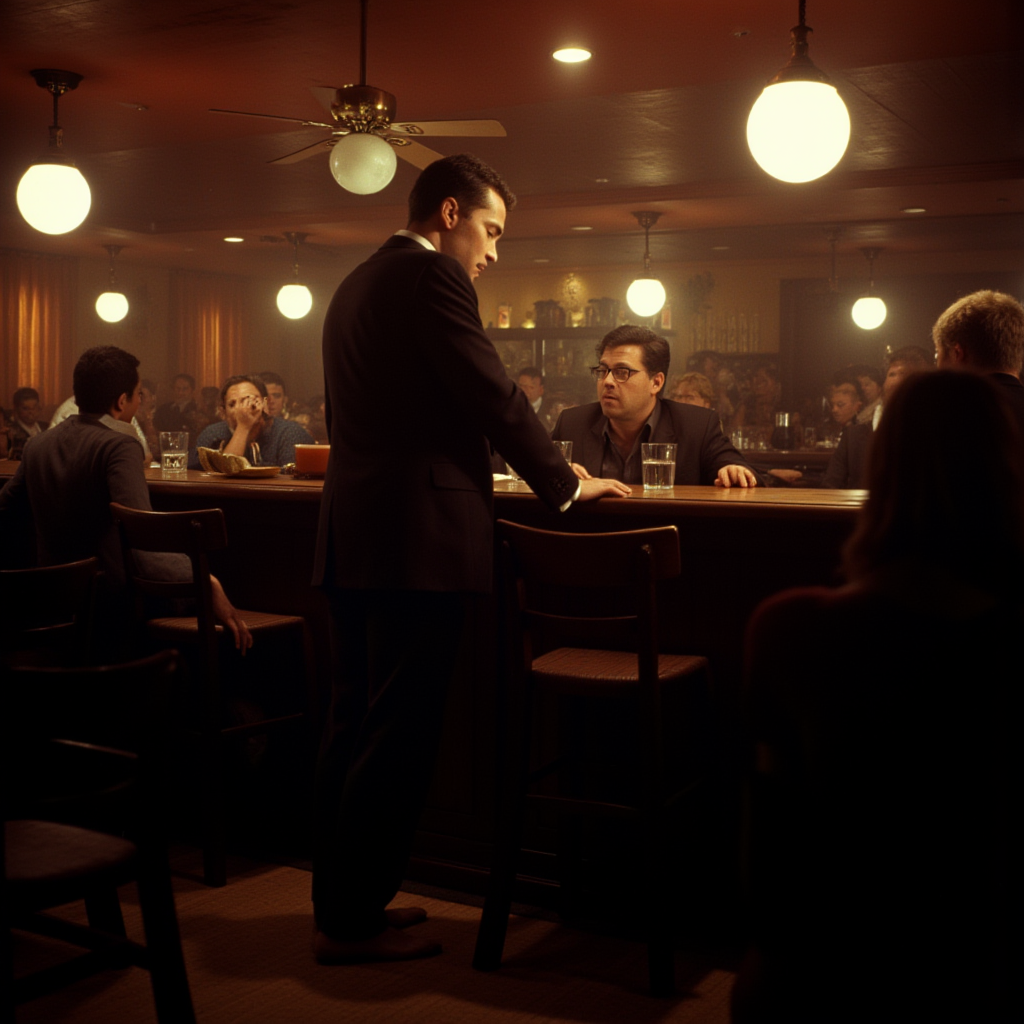
Generation parameters embedded in this image by ComfyUI (PNG 'prompt' text chunk: the API-format workflow graph, JSON):
{"5":{"inputs":{"width":1024,"height":1024,"batch_size":1},"class_type":"EmptyLatentImage","_meta":{"title":"Empty Latent Image"}},"6":{"inputs":{"text":"Kodak Motion Picture Film style, Analog photography, Wide angle shot, barefoot officeman in suit orders a drink in bar packed with people. Dim, low lighting, muted warm cinematic color grading","clip":["27",1]},"class_type":"CLIPTextEncode","_meta":{"title":"CLIP Text Encode (Prompt)"}},"8":{"inputs":{"samples":["13",0],"vae":["10",0]},"class_type":"VAEDecode","_meta":{"title":"VAE Decode"}},"9":{"inputs":{"filename_prefix":"Barefoot/Gen","images":["8",0]},"class_type":"SaveImage","_meta":{"title":"Save Image"}},"10":{"inputs":{"vae_name":"flux/ae.sft"},"class_type":"VAELoader","_meta":{"title":"Load VAE"}},"11":{"inputs":{"clip_name1":"sd3m/t5xxl_fp16.safetensors","clip_name2":"sd3m/clip_l.safetensors","type":"flux"},"class_type":"DualCLIPLoader","_meta":{"title":"DualCLIPLoader"}},"12":{"inputs":{"unet_name":"flux/flux1-dev.sft","weight_dtype":"default"},"class_type":"UNETLoader","_meta":{"title":"Load Diffusion Model"}},"13":{"inputs":{"noise":["25",0],"guider":["22",0],"sampler":["16",0],"sigmas":["17",0],"latent_image":["5",0]},"class_type":"SamplerCustomAdvanced","_meta":{"title":"SamplerCustomAdvanced"}},"16":{"inputs":{"sampler_name":"euler"},"class_type":"KSamplerSelect","_meta":{"title":"KSamplerSelect"}},"17":{"inputs":{"scheduler":"simple","steps":20,"denoise":1.0,"model":["27",0]},"class_type":"BasicScheduler","_meta":{"title":"BasicScheduler"}},"22":{"inputs":{"model":["27",0],"conditioning":["6",0]},"class_type":"BasicGuider","_meta":{"title":"BasicGuider"}},"25":{"inputs":{"noise_seed":964533956755582},"class_type":"RandomNoise","_meta":{"title":"RandomNoise"}},"26":{"inputs":{"lora_name":"sharp detailed image (foot focus) v1.1.safetensors","strength_model":1.0,"strength_clip":1.0,"model":["12",0],"clip":["11",0]},"class_type":"LoraLoader","_meta":{"title":"Load LoRA"}},"27":{"inputs":{"lora_name":"Kodak Motion Picture Film style v1.safetensors","strength_model":1.0,"strength_clip":1.0,"model":["26",0],"clip":["26",1]},"class_type":"LoraLoader","_meta":{"title":"Load LoRA"}}}